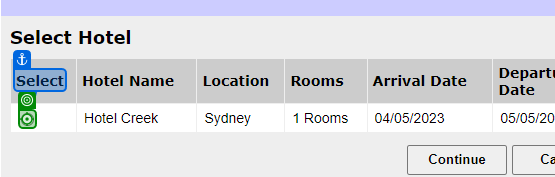
Workflow: TC107

Step 1: click on the text box in window 'Adactin.com - Select Hotel' (chrome.exe)

Step 2: continue in window 'Adactin.com - Select Hotel' (chrome.exe) (no picture)

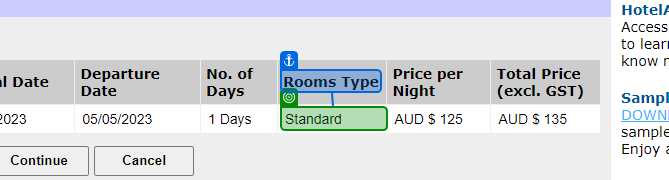
Step 3: get-text from the text box in window 'Adactin.com - Select Hotel' (chrome.exe)

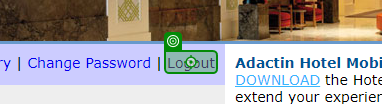
Step 4: click on the link 'Logout' in window 'Adactin.com - Hotel Booking Confirmation' (chrome.exe)
